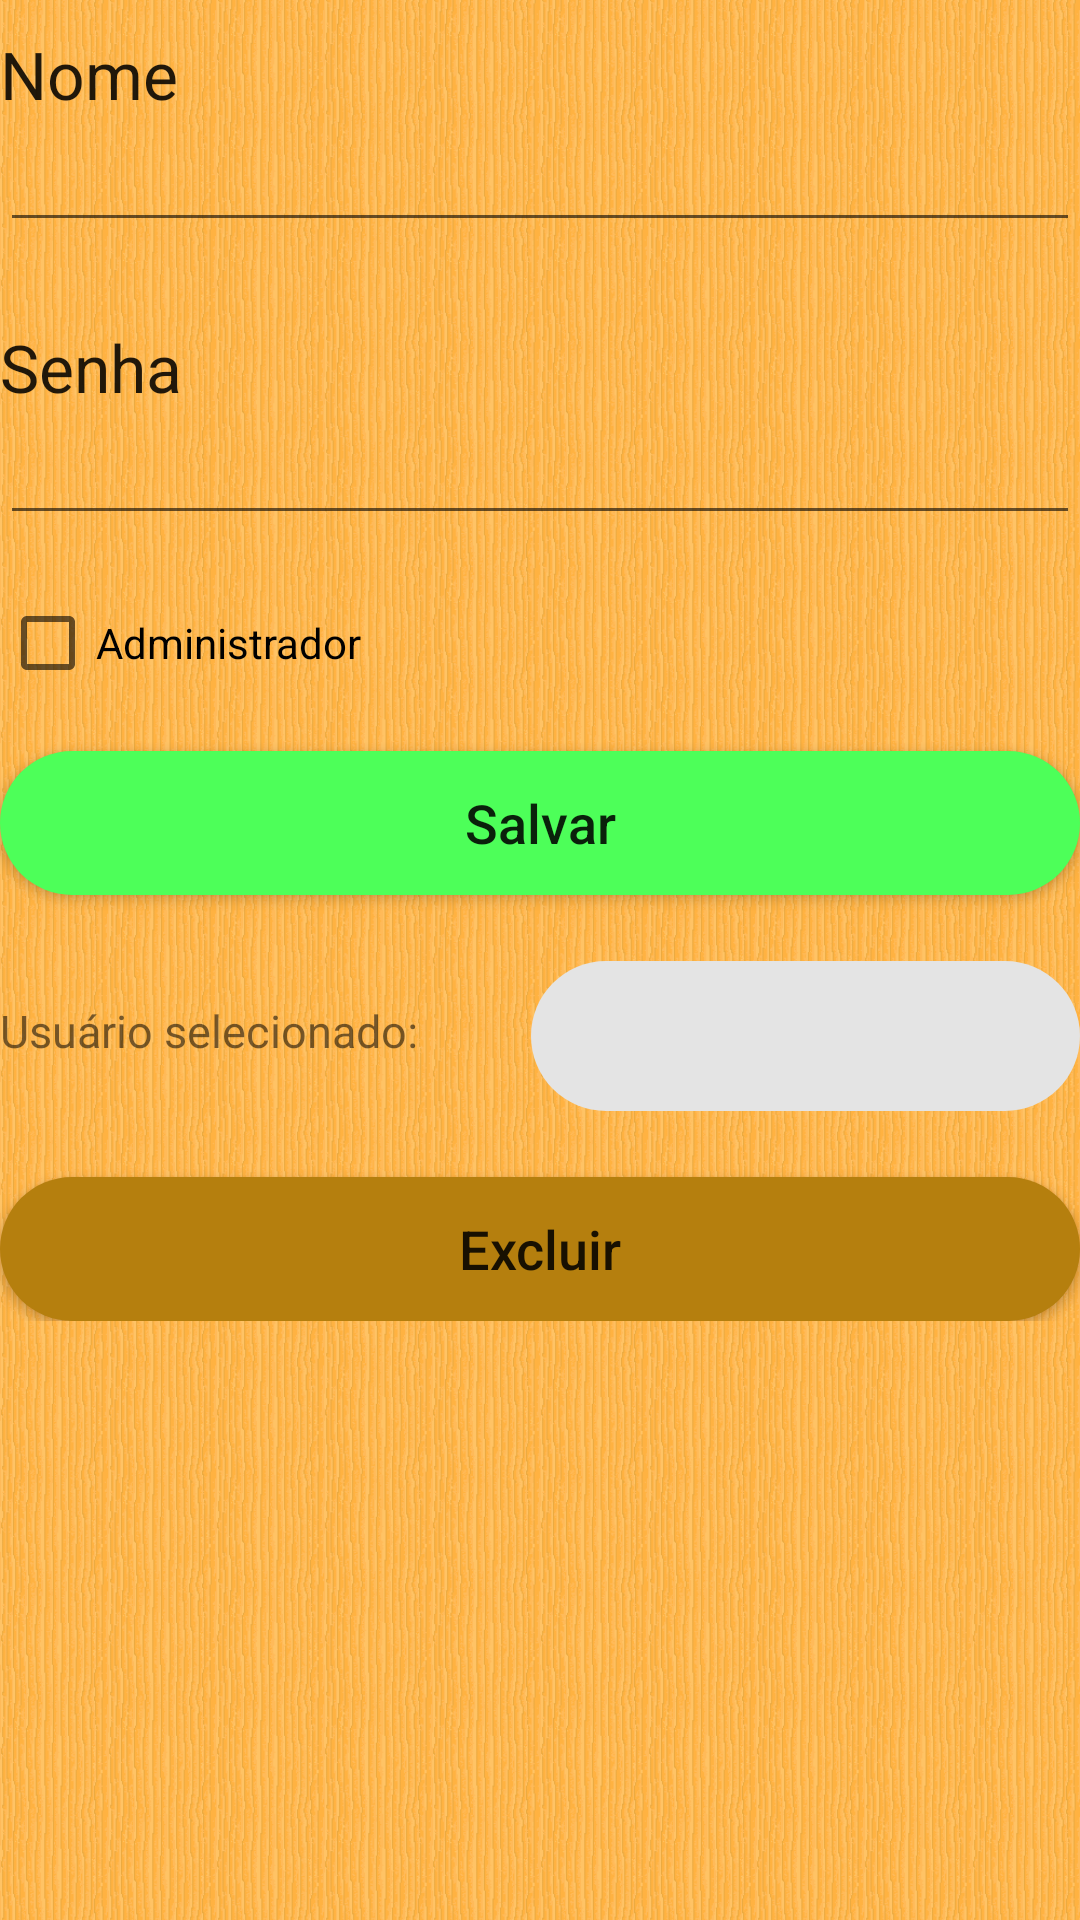

This screen was rendered from an Android layout file. Write that file and the resources it references.
<!-- AndroidManifest.xml: application theme AppTheme -->
<!-- res/layout/fragment_cadastro_usuario.xml -->
<RelativeLayout xmlns:android="http://schemas.android.com/apk/res/android"
    xmlns:tools="http://schemas.android.com/tools"
    android:layout_width="match_parent"
    android:layout_height="match_parent"
    tools:context="wl.granjex2.CadastroUsuario"
    android:background="@drawable/fundomadeira">

    <ScrollView
        android:layout_width="wrap_content"
        android:layout_height="wrap_content"
        android:id="@+id/scrollView2"
        android:layout_alignParentBottom="true"
        android:layout_alignParentTop="true"
        android:layout_alignParentRight="true"
        android:layout_alignParentEnd="true"
        android:layout_alignParentLeft="true"
        android:layout_alignParentStart="true">


    <RelativeLayout
            android:orientation="vertical"
            android:layout_width="match_parent"
            android:layout_height="match_parent"
            android:layout_alignParentTop="true"
            android:layout_alignParentRight="true"
            android:layout_alignParentEnd="true">

        <TextView
            android:layout_width="wrap_content"
            android:layout_height="wrap_content"
            android:textAppearance="?android:attr/textAppearanceLarge"
            android:text="Nome"
            android:id="@+id/CDUlblNome"
            android:layout_marginTop="10dp" />

        <EditText
            android:layout_width="match_parent"
            android:layout_height="wrap_content"
            android:id="@+id/CDUtxtNome"
            android:inputType="textCapSentences"
            android:layout_below="@+id/CDUlblNome"/>

        <TextView
            android:layout_width="wrap_content"
            android:layout_height="wrap_content"
            android:textAppearance="?android:attr/textAppearanceLarge"
            android:text="Senha"
            android:id="@+id/CDUlblSenha"
            android:layout_marginTop="27dp"
            android:layout_below="@+id/CDUtxtNome"/>

        <EditText
            android:layout_width="match_parent"
            android:layout_height="wrap_content"
            android:id="@+id/CDUtxtSenha"
            android:inputType="textPassword"
            android:layout_below="@+id/CDUlblSenha"/>

        <CheckBox
            android:layout_width="wrap_content"
            android:layout_height="wrap_content"
            android:text="Administrador"
            android:id="@+id/CDUcbAdministrador"
            android:layout_below="@+id/CDUtxtSenha"
            android:checked="false"
            android:layout_marginTop="20dp"/>

        <Button
            android:textAllCaps="false"
            android:layout_width="match_parent"
            android:layout_height="wrap_content"
            android:text="Salvar"
            android:id="@+id/CDUbtnSalvar"
            android:layout_marginTop="20dp"
            android:background="@drawable/botaoligado"
            android:textSize="18dp"
            android:layout_below="@+id/CDUcbAdministrador"/>

        <Spinner
            android:layout_width="183dp"
            android:layout_height="wrap_content"
            android:id="@+id/CDUspNome"
            android:layout_gravity="center_horizontal"
            android:background="@drawable/botaodesligado"
            android:minHeight="50dp"
            android:minWidth="50dp"
            android:layout_below="@+id/CDUbtnSalvar"
            android:layout_alignParentRight="true"
            android:layout_alignParentEnd="true"
            android:textAlignment="center"
            android:layout_marginTop="22dp"/>

        <Button
            android:textAllCaps="false"
            android:layout_width="match_parent"
            android:layout_height="wrap_content"
            android:text="Excluir"
            android:id="@+id/CDUbtnExcluir"
            android:background="@drawable/botaoredondo"
            android:textSize="18dp"
            android:layout_marginTop="22dp"
            android:layout_below="@+id/CDUspNome"/>

        <TextView
            android:layout_width="wrap_content"
            android:layout_height="wrap_content"
            android:textAppearance="?android:attr/textAppearanceSmall"
            android:text="Usuário selecionado:"
            android:id="@+id/CDUlblUsuarioSelecionado"
            android:textSize="15dp"
            android:layout_marginTop="35dp"
            android:layout_below="@+id/CDUbtnSalvar"
            android:layout_alignParentLeft="true"
            android:layout_alignParentStart="true" />

    </RelativeLayout>
    </ScrollView>
</RelativeLayout>
<!-- resources referenced by this layout -->
<resources>
  <!-- drawable botaodesligado (drawable) -->
  <?xml version="1.0" encoding="utf-8"?>
      <shape xmlns:android="http://schemas.android.com/apk/res/android"
          android:shape="rectangle">
          <solid android:color="#FFE4E4E4" />
          <corners android:bottomRightRadius="50dip"
              android:bottomLeftRadius="50dip"
              android:topRightRadius="50dip"
              android:topLeftRadius="50dip"/>
      </shape>
  <!-- drawable botaoligado (drawable) -->
  <?xml version="1.0" encoding="utf-8"?>
  <shape xmlns:android="http://schemas.android.com/apk/res/android"
      android:shape="rectangle">
      <solid android:color="#4dff59" />
      <corners android:bottomRightRadius="50dip"
          android:bottomLeftRadius="50dip"
          android:topRightRadius="50dip"
          android:topLeftRadius="50dip"/>
  </shape>
  <!-- drawable botaoredondo (drawable) -->
  <?xml version="1.0" encoding="utf-8"?>
  <shape xmlns:android="http://schemas.android.com/apk/res/android"
      android:shape="rectangle">
      <solid android:color="#b57f0e" />
      <corners android:bottomRightRadius="800dip"
          android:bottomLeftRadius="800dip"
          android:topRightRadius="800dip"
          android:topLeftRadius="800dip"/>
  </shape>
  <!-- drawable fundomadeira: png bitmap (drawable-v21, 73992 bytes) -->
  <style name="AppTheme" parent="Theme.AppCompat.Light.NoActionBar">
          
          <item name="colorPrimary">@color/colorPrimary</item>
          <item name="colorPrimaryDark">@color/colorPrimaryDark</item>
          <item name="colorAccent">@color/colorAccent</item>
      </style>
  <color name="colorPrimary">#4b4948</color>
  <color name="colorPrimaryDark">#3a3938</color>
  <color name="colorAccent">#997300</color>
</resources>
